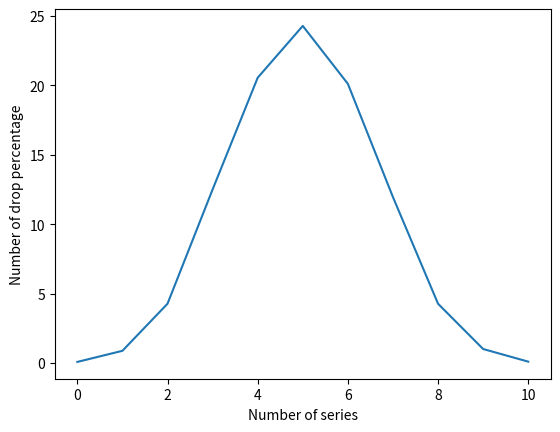

Generate this figure with matplotlib:
import random


import matplotlib.pyplot as plt


def flip_coin():
    numbers = {x: 0 for x in range(11)}
    flip = ["orel", "reshka"]

    for i in range(10000):
        results = random.choices(flip, k=10)
        num_heads = results.count("orel")
        numbers[num_heads] += 1

    for key in numbers:
        numbers[key] = round(numbers[key] / 10000 * 100, 2)

    return numbers

flip = flip_coin()

x = list(flip.keys())
y = list(flip.values())

plt.plot(x, y)
plt.xlabel("Number of series")
plt.ylabel("Number of drop percentage")
plt.show()
